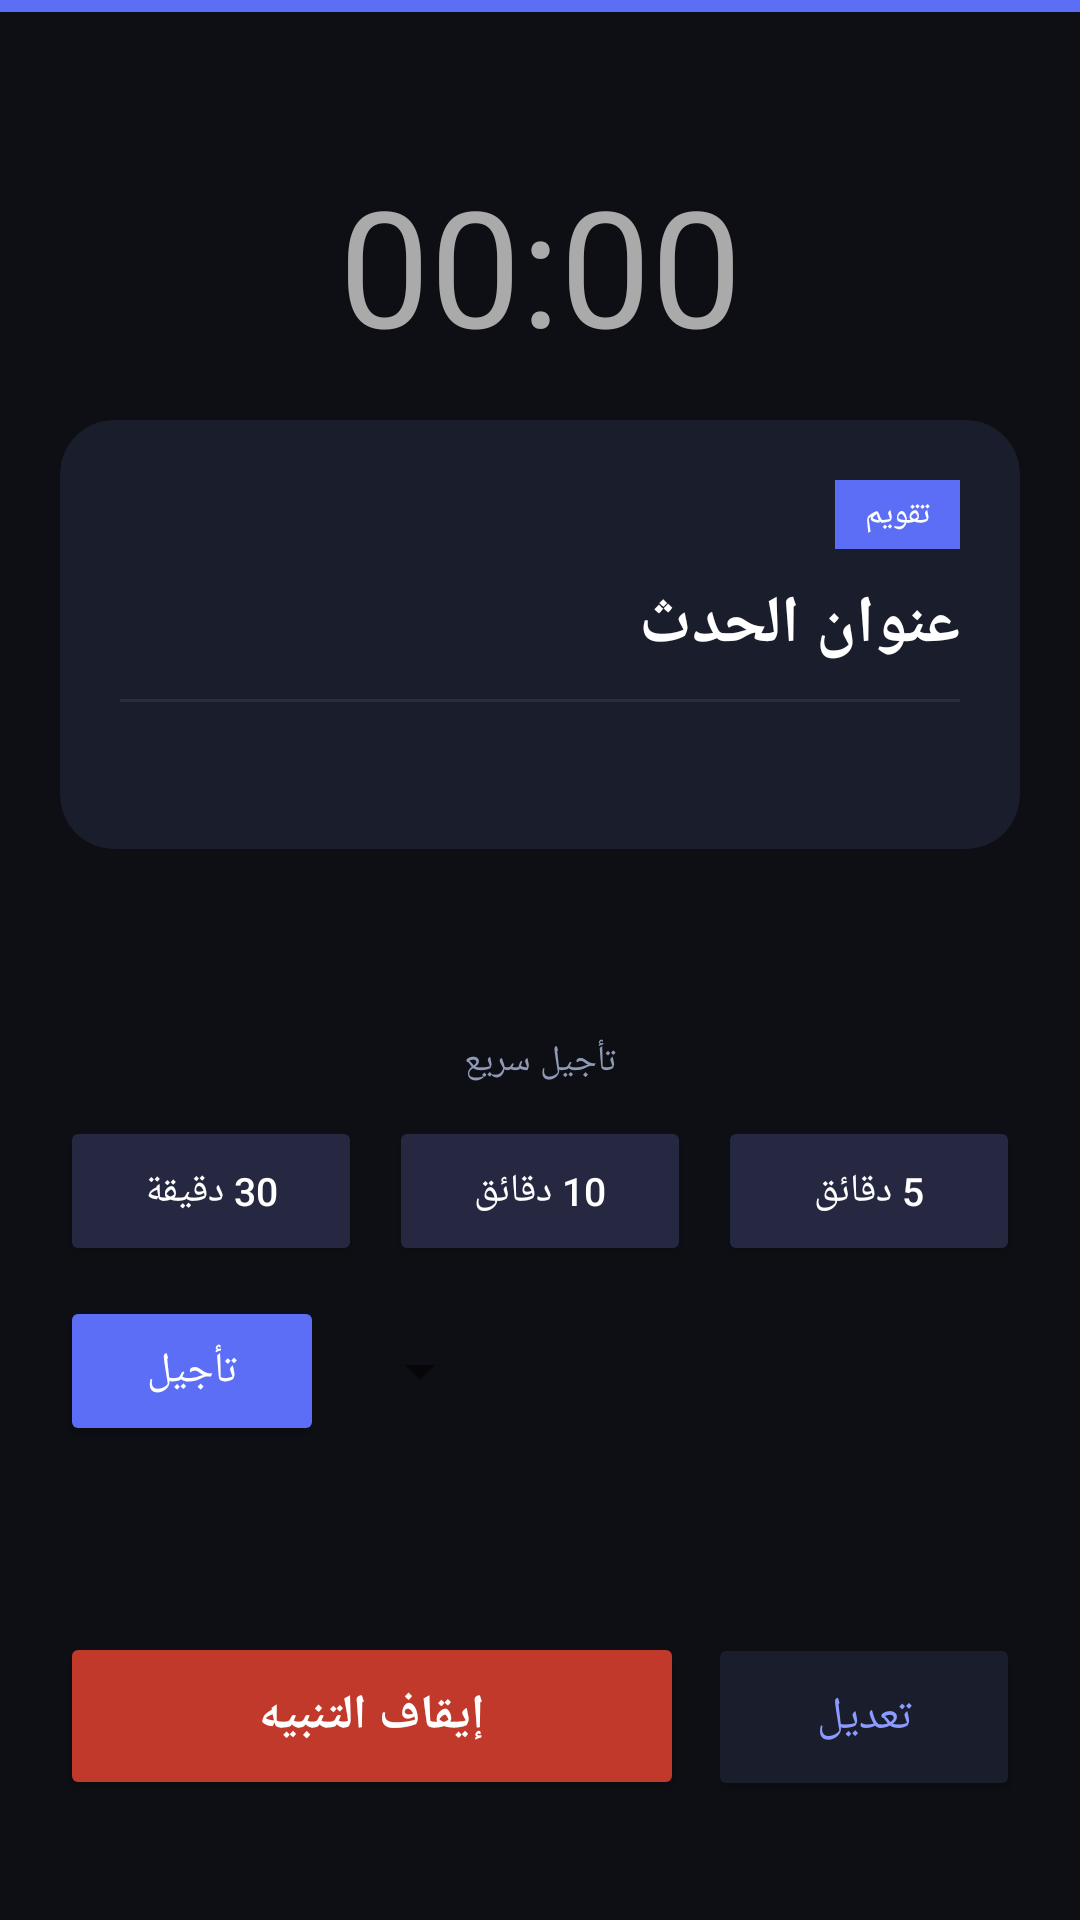

Write the Android layout XML for this screen, with the resource values it uses.
<!-- AndroidManifest.xml: activity theme Theme.CalendarAlarm.Overlay -->
<!-- res/layout/activity_alarm_overlay.xml -->
<?xml version="1.0" encoding="utf-8"?>
<androidx.constraintlayout.widget.ConstraintLayout
    xmlns:android="http://schemas.android.com/apk/res/android"
    xmlns:app="http://schemas.android.com/apk/res-auto"
    android:layout_width="match_parent"
    android:layout_height="match_parent"
    android:background="#0D0F14"
    android:layoutDirection="rtl">

    <TextView android:id="@+id/viewTopBar"
        android:layout_width="0dp" android:layout_height="4dp" android:text=""
        android:background="#5B6EF5"
        app:layout_constraintTop_toTopOf="parent"
        app:layout_constraintStart_toStartOf="parent"
        app:layout_constraintEnd_toEndOf="parent" />

    <TextView android:id="@+id/tvClock"
        android:layout_width="wrap_content" android:layout_height="wrap_content"
        android:text="00:00" android:textSize="54sp" android:textColor="#AAAAAA"
        android:gravity="center" android:paddingTop="48dp"
        app:layout_constraintTop_toBottomOf="@id/viewTopBar"
        app:layout_constraintStart_toStartOf="parent"
        app:layout_constraintEnd_toEndOf="parent" />

    <androidx.cardview.widget.CardView android:id="@+id/cardEvent"
        android:layout_width="0dp" android:layout_height="wrap_content"
        android:layout_marginHorizontal="20dp" android:layout_marginTop="16dp"
        app:cardBackgroundColor="#1A1D2B" app:cardCornerRadius="18dp" app:cardElevation="0dp"
        app:layout_constraintTop_toBottomOf="@id/tvClock"
        app:layout_constraintStart_toStartOf="parent"
        app:layout_constraintEnd_toEndOf="parent">
        <LinearLayout android:layout_width="match_parent" android:layout_height="wrap_content"
            android:orientation="vertical" android:padding="20dp">
            <TextView android:id="@+id/tvEventType"
                android:layout_width="wrap_content" android:layout_height="wrap_content"
                android:text="تقويم" android:textSize="11sp" android:textColor="#FFFFFF"
                android:paddingHorizontal="10dp" android:paddingVertical="4dp"
                android:layout_marginBottom="10dp" android:background="#5B6EF5" />
            <TextView android:id="@+id/tvEventTitle"
                android:layout_width="match_parent" android:layout_height="wrap_content"
                android:text="عنوان الحدث" android:textSize="22sp" android:textStyle="bold"
                android:textColor="#FFFFFF" android:paddingBottom="10dp" />
            <View android:layout_width="match_parent" android:layout_height="1dp"
                android:background="#2A2D3E" android:layout_marginBottom="10dp" />
            <TextView android:id="@+id/tvEventDetail"
                android:layout_width="match_parent" android:layout_height="wrap_content"
                android:text="" android:textSize="14sp" android:textColor="#9099B5"
                android:lineSpacingMultiplier="1.4" />
        </LinearLayout>
    </androidx.cardview.widget.CardView>

    <LinearLayout android:id="@+id/layoutControls"
        android:layout_width="0dp" android:layout_height="wrap_content"
        android:orientation="vertical" android:paddingHorizontal="20dp"
        app:layout_constraintTop_toBottomOf="@id/cardEvent"
        app:layout_constraintBottom_toTopOf="@id/layoutDismissEdit"
        app:layout_constraintStart_toStartOf="parent"
        app:layout_constraintEnd_toEndOf="parent"
        app:layout_constraintVertical_bias="0.5">

        <TextView android:layout_width="wrap_content" android:layout_height="wrap_content"
            android:layout_gravity="center" android:text="تأجيل سريع"
            android:textSize="12sp" android:textColor="#9099B5" android:paddingBottom="10dp" />

        <LinearLayout android:layout_width="match_parent" android:layout_height="wrap_content"
            android:orientation="horizontal" android:layout_marginBottom="10dp">
            <Button android:id="@+id/btnSnooze5"
                android:layout_width="0dp" android:layout_height="50dp" android:layout_weight="1"
                android:layout_marginEnd="6dp" android:text="5 دقائق"
                android:textSize="13sp" android:textColor="#FFFFFF" android:backgroundTint="#252840" />
            <Button android:id="@+id/btnSnooze10"
                android:layout_width="0dp" android:layout_height="50dp" android:layout_weight="1"
                android:layout_marginHorizontal="3dp" android:text="10 دقائق"
                android:textSize="13sp" android:textColor="#FFFFFF" android:backgroundTint="#252840" />
            <Button android:id="@+id/btnSnooze30"
                android:layout_width="0dp" android:layout_height="50dp" android:layout_weight="1"
                android:layout_marginStart="6dp" android:text="30 دقيقة"
                android:textSize="13sp" android:textColor="#FFFFFF" android:backgroundTint="#252840" />
        </LinearLayout>

        <LinearLayout android:layout_width="match_parent" android:layout_height="wrap_content"
            android:orientation="horizontal">
            <Spinner android:id="@+id/spinnerSnooze"
                android:layout_width="0dp" android:layout_height="50dp"
                android:layout_weight="1" android:layout_marginEnd="8dp" />
            <Button android:id="@+id/btnSnoozeAdvanced"
                android:layout_width="wrap_content" android:layout_height="50dp"
                android:text="تأجيل" android:textSize="14sp"
                android:textColor="#FFFFFF" android:backgroundTint="#5B6EF5" />
        </LinearLayout>
    </LinearLayout>

    <LinearLayout android:id="@+id/layoutDismissEdit"
        android:layout_width="0dp" android:layout_height="wrap_content"
        android:orientation="horizontal" android:paddingHorizontal="20dp" android:paddingBottom="40dp"
        app:layout_constraintBottom_toBottomOf="parent"
        app:layout_constraintStart_toStartOf="parent"
        app:layout_constraintEnd_toEndOf="parent">
        <Button android:id="@+id/btnEdit"
            android:layout_width="0dp" android:layout_height="56dp" android:layout_weight="1"
            android:layout_marginEnd="8dp" android:text="تعديل"
            android:textSize="15sp" android:textColor="#8B9BFF" android:backgroundTint="#1A1D2B" />
        <Button android:id="@+id/btnDismiss"
            android:layout_width="0dp" android:layout_height="56dp" android:layout_weight="2"
            android:text="إيقاف التنبيه" android:textSize="16sp" android:textStyle="bold"
            android:textColor="#FFFFFF" android:backgroundTint="#C0392B" />
    </LinearLayout>

</androidx.constraintlayout.widget.ConstraintLayout>
<!-- resources referenced by this layout -->
<resources>
  <style name="Theme.CalendarAlarm.Overlay" parent="Theme.MaterialComponents.DayNight.NoActionBar">
          <item name="colorPrimary">@color/accent</item>
          <item name="colorOnPrimary">@color/white</item>
          <item name="android:windowBackground">@color/overlay_bg</item>
          <item name="android:statusBarColor">@color/overlay_bg</item>
          <item name="android:navigationBarColor">@color/overlay_bg</item>
          <item name="android:windowFullscreen">true</item>
      </style>
  <color name="accent">#5B6EF5</color>
  <color name="white">#FFFFFF</color>
  <color name="overlay_bg">#0D0F14</color>
</resources>
